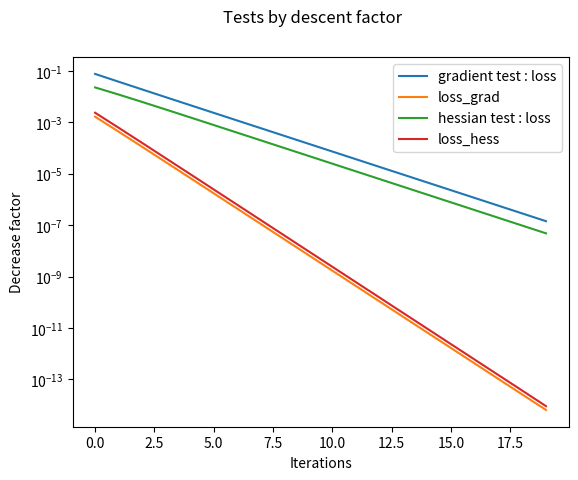
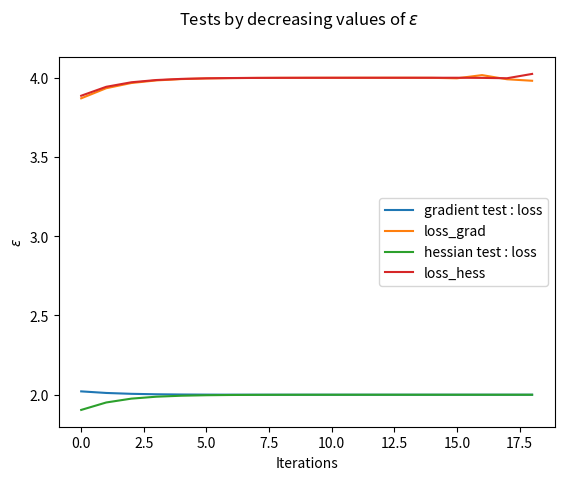

Python code for these plots, in order: (Note: this script raises an exception after producing the figures.)
import copy

import numpy as np
import matplotlib.pyplot as plt
import numpy.linalg as LA
import math
import struct
from array import array
from os.path import join
import os

def LGobj(X, y ,w):
    c1, c2 = generate_c(y)
    XTw = np.transpose(X) @ w
    return (- 1/ len(w)) * ((c1 @ vec_log(vec_sigmoid(XTw))) + (c2 @ vec_log(comp_sigmoid(XTw))))

def vec_sigmoid(v):
    sig_vec = []
    for i in range(len(v)):
        sig_vec.append(1 / (1 + np.exp(-v[i])))
    return np.asarray(sig_vec)

def comp_sigmoid(v):
    sig_vec = []
    for i in range(len(v)):
        sig_vec.append(1- (1 / (1 + np.exp(-v[i]))))
    return np.asarray(sig_vec)

def vec_log(v):
    log_vec =[]
    for i in range(len(v)):
        if v[i] > 0:
            log_vec.append(math.log(v[i]))
        else:
            log_vec.append(v[i])
    return np.asarray(log_vec)

def gradientLogistic(X,y,w):
    c1, c2 = generate_c(y)
    XTw = np.transpose(X) @ w
    sig_XTw = vec_sigmoid(XTw)
    return 1/len(w) * (X @ (sig_XTw - c1))

def hessianLogistic(X, w):
    XTw = np.transpose(X) @ w
    D = vec_sigmoid(XTw)*comp_sigmoid(XTw)
    D = np.diag(D)
    return 1 / len(w) * (X @ D @ np.transpose(X))

def generate_c(y):
    c1_label = y[0]
    c1=[1]
    for i in range(1,len(y)):
        if y[i] == c1_label :
            c1.append(1)
        else:
            c1.append(0)

    c2 = []
    for i in range(len(y)):
        if c1[i] == 1:
            c2.append(0)
        else:
            c2.append(1)

    return np.asarray(c1), np.asarray(c2)

def LG(X, y, w):
    f_w = LGobj(X, y, w)
    gradient = gradientLogistic(X, y, w)
    hessian = hessianLogistic(X, w)
    return f_w, gradient, hessian

# ------------------------------------------------------4b--------------------------------------------------------

X = np.random.rand(10,10)
y = np.random.choice([0, 1], size=10)
w = np.random.rand(10)

d = np.random.rand(10)
# d = d * 1/ LA.norm(d)





def test_grad(X,y,w , epsilon, d, maxIter):

    loss_with_grad = []
    loss = []
    epsilons = []
    DF = []
    DF_grad = []
    for i in range(maxIter):
        epsilons.append(epsilon)
        f_eps, grad_eps, hess_eps = LG(X, y, w + epsilon * d)
        f, grad, hess = LG(X, y, w)
        loss.append(abs(f_eps-f))
        loss_with_grad.append(abs(f_eps-f-(epsilon * d @ grad)))
        epsilon = 0.5 * epsilon
        if len(loss) >1:
            DF.append(loss[i-1] / loss[i])
            DF_grad.append((loss_with_grad[i-1]/loss_with_grad[i]))

    return loss, loss_with_grad, epsilons, DF, DF_grad

def test_hess(X,y,w , epsilon, d, maxIter):
    loss_with_hess = []
    loss = []
    epsilons = []
    DF =[]
    DF_hess = []
    for i in range(maxIter):
        epsilons.append(epsilon)
        f_eps, grad_eps, hess_eps = LG(X, y, w + epsilon * d)
        f, grad, hess = LG(X, y, w)
        loss.append(LA.norm(grad_eps-grad))
        loss_with_hess.append(LA.norm(grad_eps-grad-(hess @ (epsilon * d))))
        epsilon = 0.5 * epsilon
        if len(loss) >1:
            DF.append(loss[i-1] / loss[i])
            DF_hess.append((loss_with_hess[i-1]/loss_with_hess[i]))

    return loss, loss_with_hess, epsilons, DF, DF_hess



loss , loss_grad, epsilons, DF, DF_grad = test_grad(X, y, w, 0.1, d, 20)
iterations = np.arange(19)
iterations2 = np.arange(20)
loss2 , loss_hess, epsilons, DF2, DF_hess = test_hess(X, y, w, 0.1, d, 20)

plt.figure(); plt.semilogy(iterations2,loss, label = "gradient test : loss");  plt.semilogy(iterations2,loss_grad, label = "loss_grad");

plt.suptitle('Tests by descent factor')
plt.xlabel('Iterations')
plt.ylabel('Decrease factor')
plt.semilogy(iterations2,loss2, label = "hessian test : loss");  plt.semilogy(iterations2,loss_hess, label = "loss_hess"); plt.legend() ;plt.show()

plt.figure(); plt.plot(iterations,DF, label = "gradient test : loss");  plt.plot(iterations,DF_grad, label = "loss_grad");
plt.suptitle(r'Tests by decreasing values of $\epsilon$')
plt.xlabel('Iterations')
plt.ylabel(r'$\epsilon$')

plt.plot(iterations,DF2, label = "hessian test : loss");  plt.plot(iterations,DF_hess, label = "loss_hess"); plt.legend() ;plt.show()


# --------------------------------------------------------c-----------------------------------------------------------
#
# MNIST Data Loader Class
#
class MnistDataloader(object):
    def __init__(self, training_images_filepath, training_labels_filepath,
                 test_images_filepath, test_labels_filepath):
        self.training_images_filepath = training_images_filepath
        self.training_labels_filepath = training_labels_filepath
        self.test_images_filepath = test_images_filepath
        self.test_labels_filepath = test_labels_filepath

    def read_images_labels(self, images_filepath, labels_filepath):
        labels = []
        with open(labels_filepath, 'rb') as file:
            magic, size = struct.unpack(">II", file.read(8))
            if magic != 2049:
                raise ValueError('Magic number mismatch, expected 2049, got {}'.format(magic))
            labels = array("B", file.read())

        with open(images_filepath, 'rb') as file:
            magic, size, rows, cols = struct.unpack(">IIII", file.read(16))
            if magic != 2051:
                raise ValueError('Magic number mismatch, expected 2051, got {}'.format(magic))
            image_data = array("B", file.read())
        images = []
        for i in range(size):
            images.append([0] * rows * cols)
        for i in range(size):
            img = np.array(image_data[i * rows * cols:(i + 1) * rows * cols])
            img = img.reshape(28, 28)
            # meanval = np.mean(img)
            # stdval = np.std(img)
            # img = (img - meanval) / (stdval + 0.1)
            images[i][:] = img

        return images, labels

    def load_data(self):
        x_train, y_train = self.read_images_labels(self.training_images_filepath, self.training_labels_filepath)
        x_test, y_test = self.read_images_labels(self.test_images_filepath, self.test_labels_filepath)
        return (x_train, y_train), (x_test, y_test)

    #


# Verify Reading Dataset via MnistDataloader class
#
#
# Set file paths based on added MNIST Datasets
#
cwd = os.getcwd()
input_path = cwd + '\MNIST'
training_images_filepath = join(input_path, 'train-images-idx3-ubyte\\train-images.idx3-ubyte')
training_labels_filepath = join(input_path, 'train-labels-idx1-ubyte\\train-labels.idx1-ubyte')
test_images_filepath = join(input_path, 't10k-images-idx3-ubyte\\t10k-images.idx3-ubyte')
test_labels_filepath = join(input_path, 't10k-labels-idx1-ubyte\\t10k-labels.idx1-ubyte')


#
# Helper function to show a list of images with their relating titles
#
def show_images(images, title_texts):
    cols = 5
    rows = int(len(images) / cols) + 1
    plt.figure(figsize=(30, 20))
    index = 1
    for x in zip(images, title_texts):
        image = x[0]
        title_text = x[1]
        plt.subplot(rows, cols, index)
        plt.imshow(image, cmap=plt.cm.gray)
        if (title_text != ''):
            plt.title(title_text, fontsize=15);
        index += 1
    plt.show()


#
# Load MINST dataset
#
mnist_dataloader = MnistDataloader(training_images_filepath, training_labels_filepath, test_images_filepath,
                                   test_labels_filepath)
(x_train, y_train), (x_test, y_test) = mnist_dataloader.load_data()
#
# Show some random training and test images
#
# images_2_show = []
# titles_2_show = []
# for i in range(0, 10):
#     r = random.randint(1, 60000)
#     images_2_show.append(x_train[r])
#     titles_2_show.append('training image [' + str(r) + '] = ' + str(y_train[r]))
#
# for i in range(0, 5):
#     r = random.randint(1, 10000)
#     images_2_show.append(x_test[r])
#     titles_2_show.append('test image [' + str(r) + '] = ' + str(y_test[r]))

# show_images(images_2_show, titles_2_show)


def Armijio(X,y,x, gradx, d, a, b, c, maxiter):
    for i in range(maxiter):
        obj_a = LGobj(X, y, x + a*d)
        if obj_a < (LGobj(X, y, x) + c*a*np.inner(gradx,d)):
            print(i)
            return a
        else:
            a = b*a
    return a


def gradient_descent(X, y, w,maxIter, a0, beta, c, epsilon):
    f_values = [LGobj(X, y, w)]
    for i in range(maxIter):
        grad = gradientLogistic(X,y,w)
        d = -grad
        alpha = Armijio(X,y,w, grad, d, a0,beta, c, 100)
        wPrev = w
        w = w + alpha * d
        w = np.clip(w,-1,1)
        f_values.append(LGobj(X,y,w))
        if LA.norm(w-wPrev) / LA.norm(w) < epsilon:
            break
    return w, f_values

def exactNewton(X, y, w,maxIter, a0, beta, c, epsilon):
    f_values = [LGobj(X, y, w)]
    for i in range(maxIter):
        grad = gradientLogistic(X,y,w)
        hess = hessianLogistic(X,w) + np.eye(len(w))* 0.01
        d = -1 * LA.inv(hess) @ grad
        alpha = Armijio(X,y,w, grad, d, a0,beta, c, 100)
        wPrev = w
        w = w + alpha * d
        w = np.clip(w,-1,1)
        f_values.append(LGobj(X,y,w))
        if LA.norm(w-wPrev) / LA.norm(w) < epsilon:
            break
    return w, f_values


def filterTwoDigits(num1, num2, x, y):
    x_res=[]
    y_res = []
    for i in range(len(x)):
        if y[i] == num1 or y[i] == num2:
            x_res.append(x[i])
            y_res.append(y[i])
    return x_res ,y_res

def imageToVector(data):
    xNew = copy.deepcopy(data)
    for i in range(len(xNew)):
        # tmpMatrix = xNew[i]
        # tmp = np.ndarray.tolist(tmpMatrix[0])
        # for j in range(1, len(tmpMatrix)):
        #     list = np.ndarray.tolist(tmpMatrix[j])
        #     tmp.extend(list)
        xNew[i] = np.asarray(np.ndarray.flatten(xNew[i]))
    return xNew


def calculateError(w, w_k):
    ans = []
    for i in range(len(w_k)):
        ans.append(abs(w_k[i]-w))
    return ans;

x_train = [x_train[i] for i in range(30000)]



def runAndPlotGD(digit1, digit2):
    zero_one_images_train, zero_one_labels_train = filterTwoDigits(digit1, digit2, x_train, y_train)
    zero_one_images_train = imageToVector(zero_one_images_train)
    zero_one_images_test, zero_one_labels_test = filterTwoDigits(digit1, digit2, x_test, y_test)
    zero_one_images_test = imageToVector(zero_one_images_test)

    for i in range(len(zero_one_images_train)):
        zero_one_images_train[i] = (zero_one_images_train[i]) / 255

    for i in range(len(zero_one_images_test)):
        zero_one_images_test[i] = (zero_one_images_test[i]) / 255
    zero_one_images_train = np.transpose(np.asarray(zero_one_images_train))
    zero_one_labels_train = np.asarray(zero_one_labels_train)
    zero_one_images_test = np.transpose(np.asarray(zero_one_images_test))
    zero_one_labels_test = np.asarray(zero_one_labels_test)

    w1 = np.zeros(784)
    bet = 0.5
    c = 1e-4
    wStar, w_k = gradient_descent(zero_one_images_train, zero_one_labels_train, w1, 100, 0.25, bet, c, 0.001)
    error_train = calculateError(w_k[len(w_k) - 1], w_k)
    wStar_test, w_k_test = gradient_descent(zero_one_images_test, zero_one_labels_test, w1, 100, 0.25, bet, c, 0.001)
    # error_test = calculateError(min(w_k_test), w_k_test)
    error_test = calculateError(w_k_test[len(w_k) - 1], w_k_test)

    plt.semilogy(error_train, label='train')
    plt.semilogy(error_test, label='test')
    plt.suptitle("Gradient Descent: " + str(digit1) + "/" + str(digit2))
    plt.xlabel("iteration")
    plt.ylabel(r'$|f(w^{(k)}-f(w^*)|$')
    plt.legend()
    plt.show()

def runAndPlotNewton(digit1, digit2):
    zero_one_images_train, zero_one_labels_train = filterTwoDigits(digit1, digit2, x_train, y_train)
    zero_one_images_train = imageToVector(zero_one_images_train)
    zero_one_images_test, zero_one_labels_test = filterTwoDigits(digit1, digit2, x_test, y_test)
    zero_one_images_test = imageToVector(zero_one_images_test)

    # for i in range(len(zero_one_images_train)):
    #     zero_one_images_train[i] = (zero_one_images_train[i]) / 255
    #
    # for i in range(len(zero_one_images_test)):
    #     zero_one_images_test[i] = (zero_one_images_test[i]) / 255
    zero_one_images_train = np.transpose(np.asarray(zero_one_images_train))
    zero_one_labels_train = np.asarray(zero_one_labels_train)
    zero_one_images_test = np.transpose(np.asarray(zero_one_images_test))
    zero_one_labels_test = np.asarray(zero_one_labels_test)

    w1 = np.zeros(784)
    bet = 0.5
    c = 1e-4
    wStar, w_k = exactNewton(zero_one_images_train, zero_one_labels_train, w1, 100, 1, bet, c, 0.0001)
    error_train = calculateError(w_k[len(w_k) - 1], w_k)
    wStar_test, w_k_test = exactNewton(zero_one_images_test, zero_one_labels_test, w1, 100, 1, bet, c, 0.0001)
    # error_test = calculateError(min(w_k_test), w_k_test)
    error_test = calculateError(w_k_test[len(w_k) - 1], w_k_test)

    plt.semilogy(error_train, label='train')
    plt.semilogy(error_test, label='test')
    plt.suptitle("Exact Newton: " + str(digit1) + "/" + str(digit2))
    plt.xlabel("iteration")
    plt.ylabel(r'$|f(w^{(k)}-f(w^*)|$')
    plt.legend()
    plt.show()

runAndPlotGD(0,1)
# runAndPlotGD(8,9)

# runAndPlotNewton(0,1)
runAndPlotNewton(8,9)
